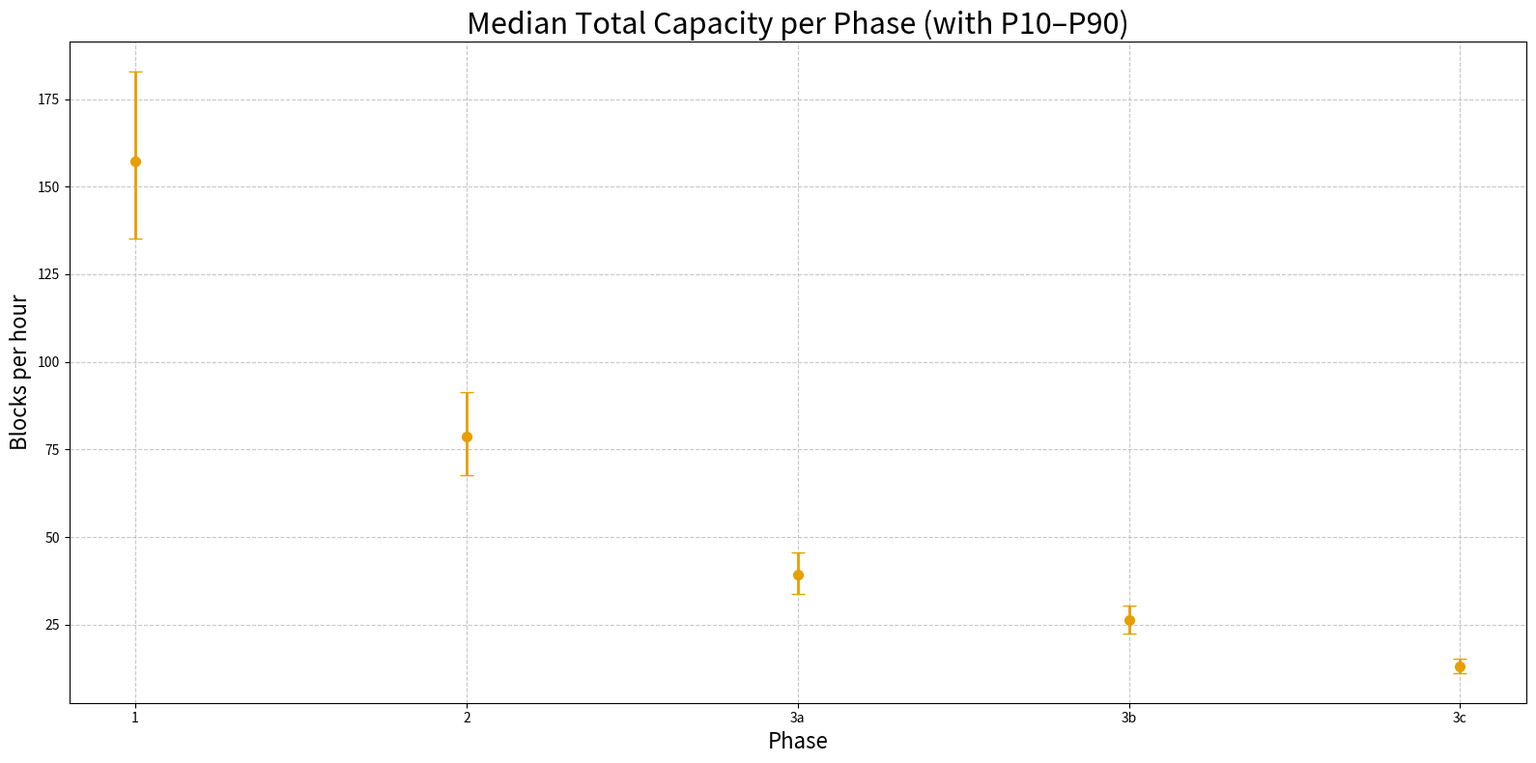

Write Python code to recreate this figure.
#!/usr/bin/env python3
"""
edge_ramp_capacity_safety_headway.py

Monte Carlo capacity model for the Integrated Edge-Ramp (IER) phases.

This version computes ramp capacity from the effective safety headway,
not from mechanical work scaling. Friction affects capacity indirectly:
higher friction -> larger pulling crew -> longer occupied cell / safety
distance -> longer headway -> lower blocks/hour.

Baseline example:
    theta = 7 deg
    mu = 0.30
    team = 32 workers
    safety distance = 41 m
    effective headway = 4.56 min
"""

from __future__ import annotations

import argparse
from dataclasses import dataclass
from pathlib import Path
from typing import Dict, List

import numpy as np
import pandas as pd
import matplotlib.pyplot as plt


@dataclass(frozen=True)
class Phase:
    phase: str
    up_ramps: int


# Adaptive IER phases: 16->8->4->2->1 system.
# "up_ramps" follows the operational allocation used in the model.
PHASES: List[Phase] = [
    Phase("1", 12),
    Phase("2", 6),
    Phase("3a", 3),
    Phase("3b", 2),
    Phase("3c", 1),
]


def crew_size(theta_deg: float, mu: float) -> int:
    """
    Estimate pullers per block.

    Values follow the article's Table 1 around 6–8° and μ = 0.1–0.8.
    For the current use case, theta=7, mu=0.30 -> 32 workers.

    The calculation uses the physical force model:
        F = m g (sin(theta) + mu cos(theta))
    and divides by an assumed sustained 300 N/puller, rounded up.
    """
    block_mass_kg = 2267.96
    g = 9.81
    force_per_worker_n = 300.0
    theta = np.deg2rad(theta_deg)
    force = block_mass_kg * g * (np.sin(theta) + mu * np.cos(theta))
    return int(np.ceil(force / force_per_worker_n))


def team_length_m(workers: int) -> float:
    """
    Convert crew size to team length.

    Calibrated to the published values:
      24 workers -> 17.0 m
      32 workers -> 23.0 m

    Assumes two-file organization and 1.5 m longitudinal spacing
    plus a small formation allowance.
    """
    return 1.5 * np.ceil(workers / 2.0) - 1.0


def safety_distance_m(workers: int, sledge_length_m: float = 3.0, buffer_m: float = 15.0) -> float:
    """
    Minimum occupied/safety distance:
        team length + sledge length + dynamic buffer
    """
    return team_length_m(workers) + sledge_length_m + buffer_m


def headway_from_safety_distance(distance_m: float, ramp_speed_mps: float = 0.15) -> float:
    """
    Convert minimum safety distance to headway in minutes:
        headway = distance / speed
    """
    return distance_m / ramp_speed_mps / 60.0


def run_monte_carlo(
    theta_deg: float = 7.0,
    mu: float = 0.30,
    n: int = 10_000,
    seed: int = 42,
    speed_sigma: float = 0.10,
    headway_sigma: float = 0.06,
) -> tuple[pd.DataFrame, pd.DataFrame, Dict[str, float]]:
    """
    Generate phase capacity distributions.

    Stochastic components:
      - ramp speed lognormal variation, centered on 0.15 m/s
      - headway operational variation, centered on the safety-derived headway

    Capacity per phase:
      total_capacity_blocks_h = up_ramps * 60 / effective_headway_min
    """
    rng = np.random.default_rng(seed)

    workers = crew_size(theta_deg, mu)
    length = team_length_m(workers)
    safety = safety_distance_m(workers)
    base_headway = headway_from_safety_distance(safety)

    # Variability centered around 1.0.
    speed_factor = rng.lognormal(mean=-0.5 * speed_sigma**2, sigma=speed_sigma, size=n)
    operational_factor = rng.lognormal(mean=-0.5 * headway_sigma**2, sigma=headway_sigma, size=n)

    # Higher speed lowers headway; operational factor adds real-world dispersion.
    effective_headway = base_headway * operational_factor / speed_factor

    trials = []
    for ph in PHASES:
        capacity = ph.up_ramps * 60.0 / effective_headway
        for i in range(n):
            trials.append(
                {
                    "trial": i,
                    "phase": ph.phase,
                    "up_ramps": ph.up_ramps,
                    "theta_deg": theta_deg,
                    "mu": mu,
                    "workers": workers,
                    "team_length_m": length,
                    "safety_distance_m": safety,
                    "base_headway_min": base_headway,
                    "effective_headway_min": effective_headway[i],
                    "total_capacity_blocks_per_hour": capacity[i],
                }
            )

    trials_df = pd.DataFrame(trials)

    summary_df = (
        trials_df.groupby("phase", sort=False)
        .agg(
            up_ramps=("up_ramps", "first"),
            median_capacity_blocks_per_hour=("total_capacity_blocks_per_hour", "median"),
            p10_capacity_blocks_per_hour=("total_capacity_blocks_per_hour", lambda x: np.percentile(x, 10)),
            p90_capacity_blocks_per_hour=("total_capacity_blocks_per_hour", lambda x: np.percentile(x, 90)),
            mean_capacity_blocks_per_hour=("total_capacity_blocks_per_hour", "mean"),
            median_headway_min=("effective_headway_min", "median"),
            p10_headway_min=("effective_headway_min", lambda x: np.percentile(x, 10)),
            p90_headway_min=("effective_headway_min", lambda x: np.percentile(x, 90)),
        )
        .reset_index()
    )

    metadata = {
        "theta_deg": theta_deg,
        "mu": mu,
        "workers": workers,
        "team_length_m": length,
        "safety_distance_m": safety,
        "base_headway_min": base_headway,
        "n": n,
        "seed": seed,
    }

    return summary_df, trials_df, metadata


def plot_summary(summary_df: pd.DataFrame, output_png: Path) -> None:
    phases = summary_df["phase"].astype(str).tolist()
    x = np.arange(len(phases))

    med = summary_df["median_capacity_blocks_per_hour"].to_numpy()
    p10 = summary_df["p10_capacity_blocks_per_hour"].to_numpy()
    p90 = summary_df["p90_capacity_blocks_per_hour"].to_numpy()
    yerr = np.vstack([med - p10, p90 - med])

    plt.figure(figsize=(16, 8))
    plt.errorbar(
        x,
        med,
        yerr=yerr,
        fmt="o",
        capsize=5,
        linewidth=2,
        markersize=7,
        color="#E69F00",
    )
    plt.xticks(x, phases)
    plt.xlabel("Phase", fontsize=16)
    plt.ylabel("Blocks per hour", fontsize=16)
    plt.title("Median Total Capacity per Phase (with P10–P90)", fontsize=22)
    plt.grid(True, linestyle="--", alpha=0.7)
    plt.tight_layout()
    plt.savefig(output_png, dpi=300)
    plt.close()


def main() -> None:
    parser = argparse.ArgumentParser()
    parser.add_argument("--theta", type=float, default=7.0, help="Ramp angle in degrees.")
    parser.add_argument("--mu", type=float, default=0.30, help="Kinetic friction coefficient.")
    parser.add_argument("--n", type=int, default=10_000, help="Monte Carlo trials.")
    parser.add_argument("--seed", type=int, default=42, help="Random seed.")
    parser.add_argument("--outdir", type=Path, default=Path("."), help="Output directory.")
    args = parser.parse_args()

    args.outdir.mkdir(parents=True, exist_ok=True)

    summary, trials, meta = run_monte_carlo(
        theta_deg=args.theta,
        mu=args.mu,
        n=args.n,
        seed=args.seed,
    )

    suffix = f"mu{args.mu:.2f}_theta{args.theta:.1f}".replace(".", "p")
    summary_path = args.outdir / f"edge_ramp_montecarlo_summary_by_phase_{suffix}_safety_headway.csv"
    trials_path = args.outdir / f"edge_ramp_montecarlo_trials_by_phase_{suffix}_safety_headway.csv"
    png_path = args.outdir / f"median_total_capacity_per_phase_{suffix}_safety_headway.png"

    summary.to_csv(summary_path, index=False)
    trials.to_csv(trials_path, index=False)
    plot_summary(summary, png_path)

    print("Metadata:")
    for k, v in meta.items():
        print(f"  {k}: {v}")
    print("\nFiles written:")
    print(f"  {summary_path}")
    print(f"  {trials_path}")
    print(f"  {png_path}")


if __name__ == "__main__":
    main()
